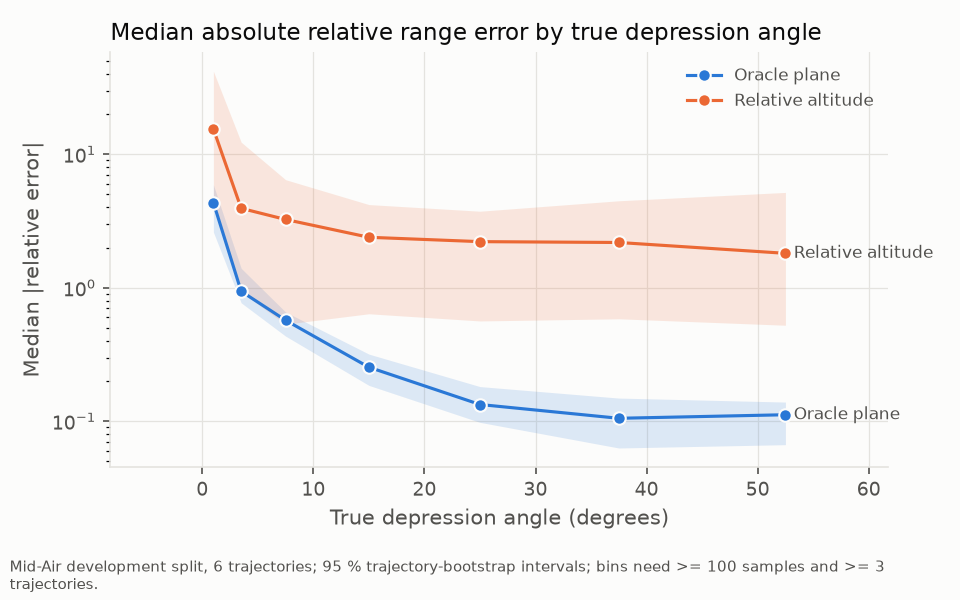

Values plotted in this chart, from the file beside it:
series, x, y, lo, hi
oracle_plane, 1.0, 4.348, 2.612, 5.906
oracle_plane, 3.5, 0.9411, 0.7711, 1.4
oracle_plane, 7.5, 0.5709, 0.4343, 0.658
oracle_plane, 15.0, 0.2539, 0.1857, 0.3184
oracle_plane, 25.0, 0.1335, 0.09811, 0.1818
oracle_plane, 37.5, 0.1052, 0.06305, 0.1491
oracle_plane, 52.5, 0.1119, 0.06676, 0.1392
relative_altitude, 1.0, 15.48, 4.607, 41.89
relative_altitude, 3.5, 3.937, 0.928, 12.33
relative_altitude, 7.5, 3.248, 0.5338, 6.451
relative_altitude, 15.0, 2.389, 0.6385, 4.2
relative_altitude, 25.0, 2.216, 0.5641, 3.745
relative_altitude, 37.5, 2.184, 0.5855, 4.485
relative_altitude, 52.5, 1.812, 0.5239, 5.18
